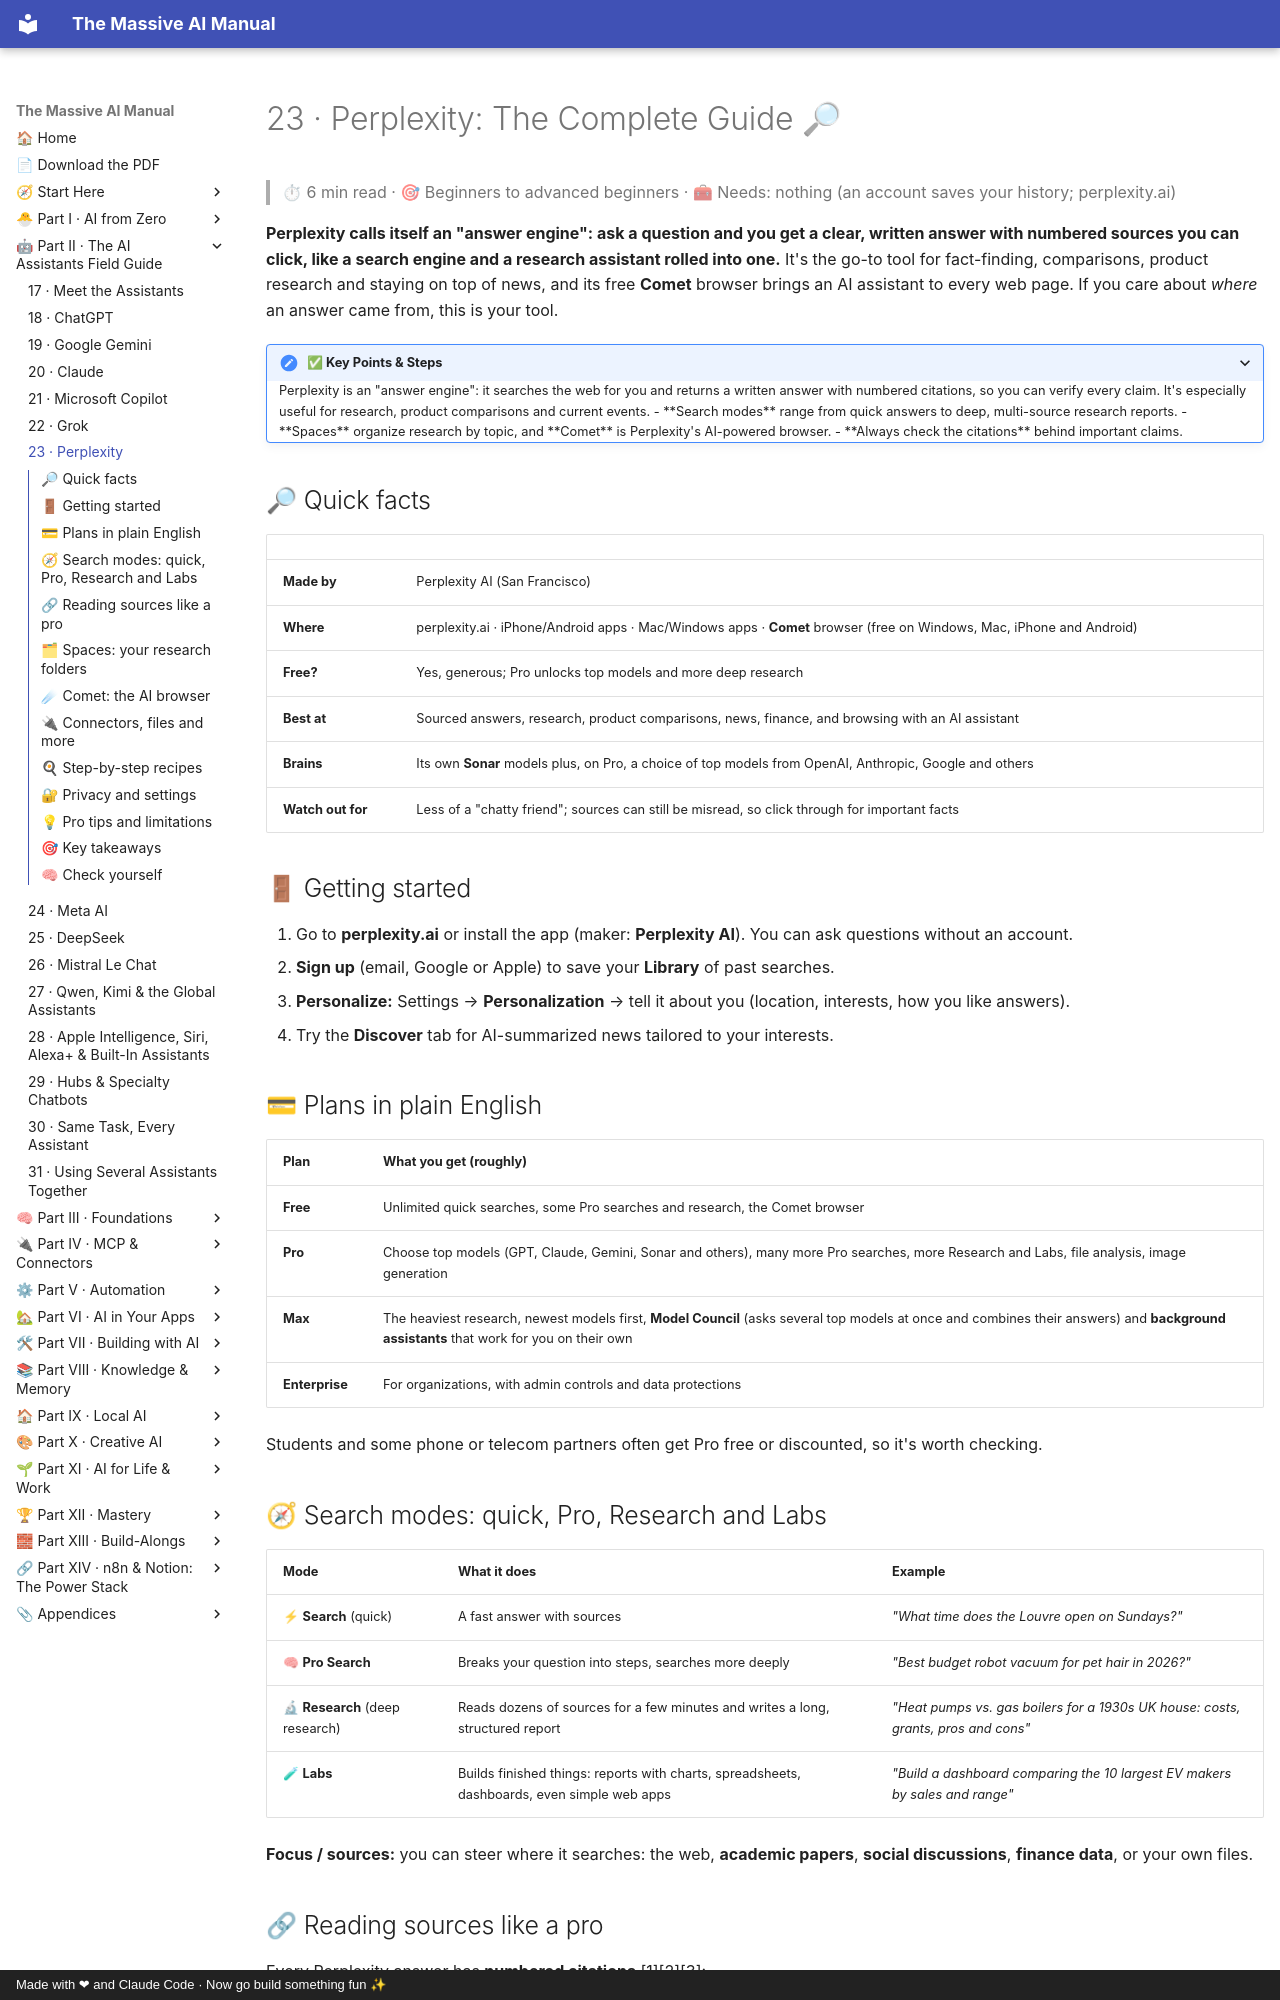

repository: Axmann8/AI_For_Advanced_Beginners · page: part-2-ai-assistants-field-guide/23-perplexity/index.html · generator: mkdocs · copyright: Made with ❤ and Claude Code · Now go build something fun ✨

# 23 · Perplexity: The Complete Guide 🔎

> ⏱ 6 min read · 🎯 Beginners to advanced beginners · 🧰 Needs: nothing (an account saves your history; perplexity.ai)

**Perplexity calls itself an "answer engine": ask a question and you get a clear, written answer with numbered sources
you can click, like a search engine and a research assistant rolled into one.** It's the go-to tool for fact-finding,
comparisons, product research and staying on top of news, and its free **Comet** browser brings an AI assistant to every
web page. If you care about *where* an answer came from, this is your tool.

<details class="keypoints" open>
<summary>✅ Key Points & Steps</summary>

Perplexity is an "answer engine": it searches the web for you and returns a written answer with numbered citations, so you can verify every claim. It's especially useful for research, product comparisons and current events.

- **Search modes** range from quick answers to deep, multi-source research reports.
- **Spaces** organize research by topic, and **Comet** is Perplexity's AI-powered browser.
- **Always check the citations** behind important claims.

</details>

<!-- in-this-chapter -->

## 🔎 Quick facts

| | |
|---|---|
| **Made by** | Perplexity AI (San Francisco) |
| **Where** | perplexity.ai · iPhone/Android apps · Mac/Windows apps · **Comet** browser (free on Windows, Mac, iPhone and Android) |
| **Free?** | Yes, generous; Pro unlocks top models and more deep research |
| **Best at** | Sourced answers, research, product comparisons, news, finance, and browsing with an AI assistant |
| **Brains** | Its own **Sonar** models plus, on Pro, a choice of top models from OpenAI, Anthropic, Google and others |
| **Watch out for** | Less of a "chatty friend"; sources can still be misread, so click through for important facts |

## 🚪 Getting started

1. Go to **perplexity.ai** or install the app (maker: **Perplexity AI**). You can ask questions without an account.
2. **Sign up** (email, Google or Apple) to save your **Library** of past searches.
3. **Personalize:** Settings → **Personalization** → tell it about you (location, interests, how you like answers).
4. Try the **Discover** tab for AI-summarized news tailored to your interests.

## 💳 Plans in plain English

| Plan | What you get (roughly) |
|---|---|
| **Free** | Unlimited quick searches, some Pro searches and research, the Comet browser |
| **Pro** | Choose top models (GPT, Claude, Gemini, Sonar and others), many more Pro searches, more Research and Labs, file analysis, image generation |
| **Max** | The heaviest research, newest models first, **Model Council** (asks several top models at once and combines their answers) and **background assistants** that work for you on their own |
| **Enterprise** | For organizations, with admin controls and data protections |

Students and some phone or telecom partners often get Pro free or discounted, so it's worth checking.
